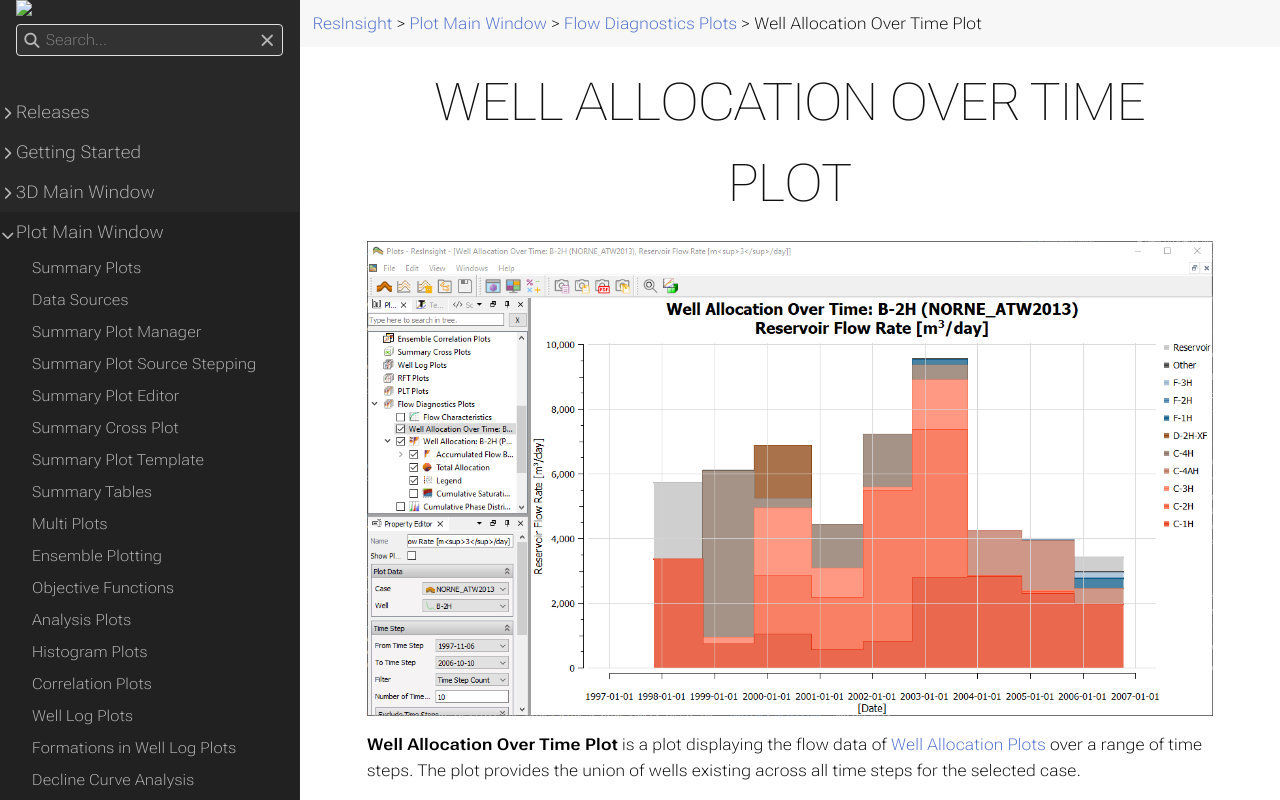

repository: OPM/ResInsight-UserDocumentation · page: plot-window/flow-diagnostics-plots/wellallocationovertimeplot/index.html · generator: sphinx

+++
title = "Well Allocation Over Time Plot"

weight = 112
+++

![](/images/plot-window/WellAllocationOverTime.png)

**Well Allocation Over Time Plot** is a plot displaying the flow data of [Well Allocation Plots]({{% relref "flow-diagnostics-plots" %}}#well-allocation-plots) over a range of time steps. The plot provides the union of wells existing across all time steps for the selected case. 

The plot utilize the *Flow Diagnostics* to provide an overview of which well or phase contributes most to the flow in a selected well. One can e.g. see which injectors are contributing to production of a producing well, and vice versa, over the selected time step range. The plot can be configured with a *From* and *To* time step to create the defined time step range. One can either utilize all time steps in the defined range, or one can down sample the date resolution by defining a number of time steps to utilize. Specific time steps flow values can be excluded by selection - the flow rate value for next time step is then utilized for calculations for excluded time step.

The **Plot Type** can either be **Allocation** or **Well Flow**. *Allocation* shows flow data for wells contributing to the flow of the selected *Well*, whereas *Well Flow* shows the flow data for contributing phases (*Oil*, *Water* and *Gas*) for the selected *Well*.

The data values are controlled by **Value Type**, where one can select between: 
- *Flow Rates* - [$m^{3}/day$] The flow rate at each time step.
- *Flow Rate percentage* - [$\text{%}$] The flow rate contribution in percentage of total flow rate at each time step.
- *Flow Volumes* - [$m^{3}$] The flow volume between a time step and previous time step (flow rate multiplied with days between time steps).
- *Accumulated Flow Volumes* - [$m^{3}$] The flow volume accumulated for each time step.
- *Accumulated Flow Volume Percentage* - [$\text{%}$] The flow volume accumulated for each time step in percentage of total accumulated flow volume at time step.

Note that flow rates and flow volume is constant for a time step and back in time to previous time step in the selected time step range. Accumulated flow volume values are linear interpolated from the respective time step and to previous time step. Small contributors can be grouped into **Other** by enabling grouping and setting a **Threshold** value.

Further plot configuration is performed by use of the **Property Editor**, shown below.

## Creating Well Allocation Over Time Plot

The Well Allocation Over Time Plot is a part of the *Flow Diagnostics Plots*. Click [here]({{% relref "flow-diagnostics-plots" %}}#creating-well-allocation-plots) for how to generate the plots from 3D view.

## Editing Table

The settings for the Well Allocation Over Time Plot is listed in the *Property Editor*. 

![](/images/plot-window/WellAllocationOverTimePlot_PropertyEditor.png)

The main controls for a Well Allocation Over Time Plot is listed below:

#### Plot Data
- **Case** - Select case to retrieve data from.
- **Well** - Which case well to calculate *Flow Diagnostics* over time for.

#### Time Step
- **From Time Step** - Select time step to start range from.
- **To Time Step** - Select time step to end range on.
- **Filter** - Filter number of time steps to include: **Show All Time Steps** or **Time Step Count**.
- **Number of Time Steps** - Set number of time steps to include between **From** and **To** selection.
- **Exclude Time Steps** - Exclude specific time step if wanted (utilize flow rate value for next time step).

#### Options
- **Plot Type** - Select between **Allocation** or **Well Flow**.
- **Value Type** - Select between: *Flow Rates*, *Flow Rate percentage*, *Flow Volumes*, *Accumulated Flow Volumes* and *Accumulated Flow Volume Percentage*
- **Group Small Contributions** - Enable to group small contributors in category **Other**
- **Threshold** - [$0, 1$] Contributor values below threshold is grouped into category **Other** when grouping is enabled.
